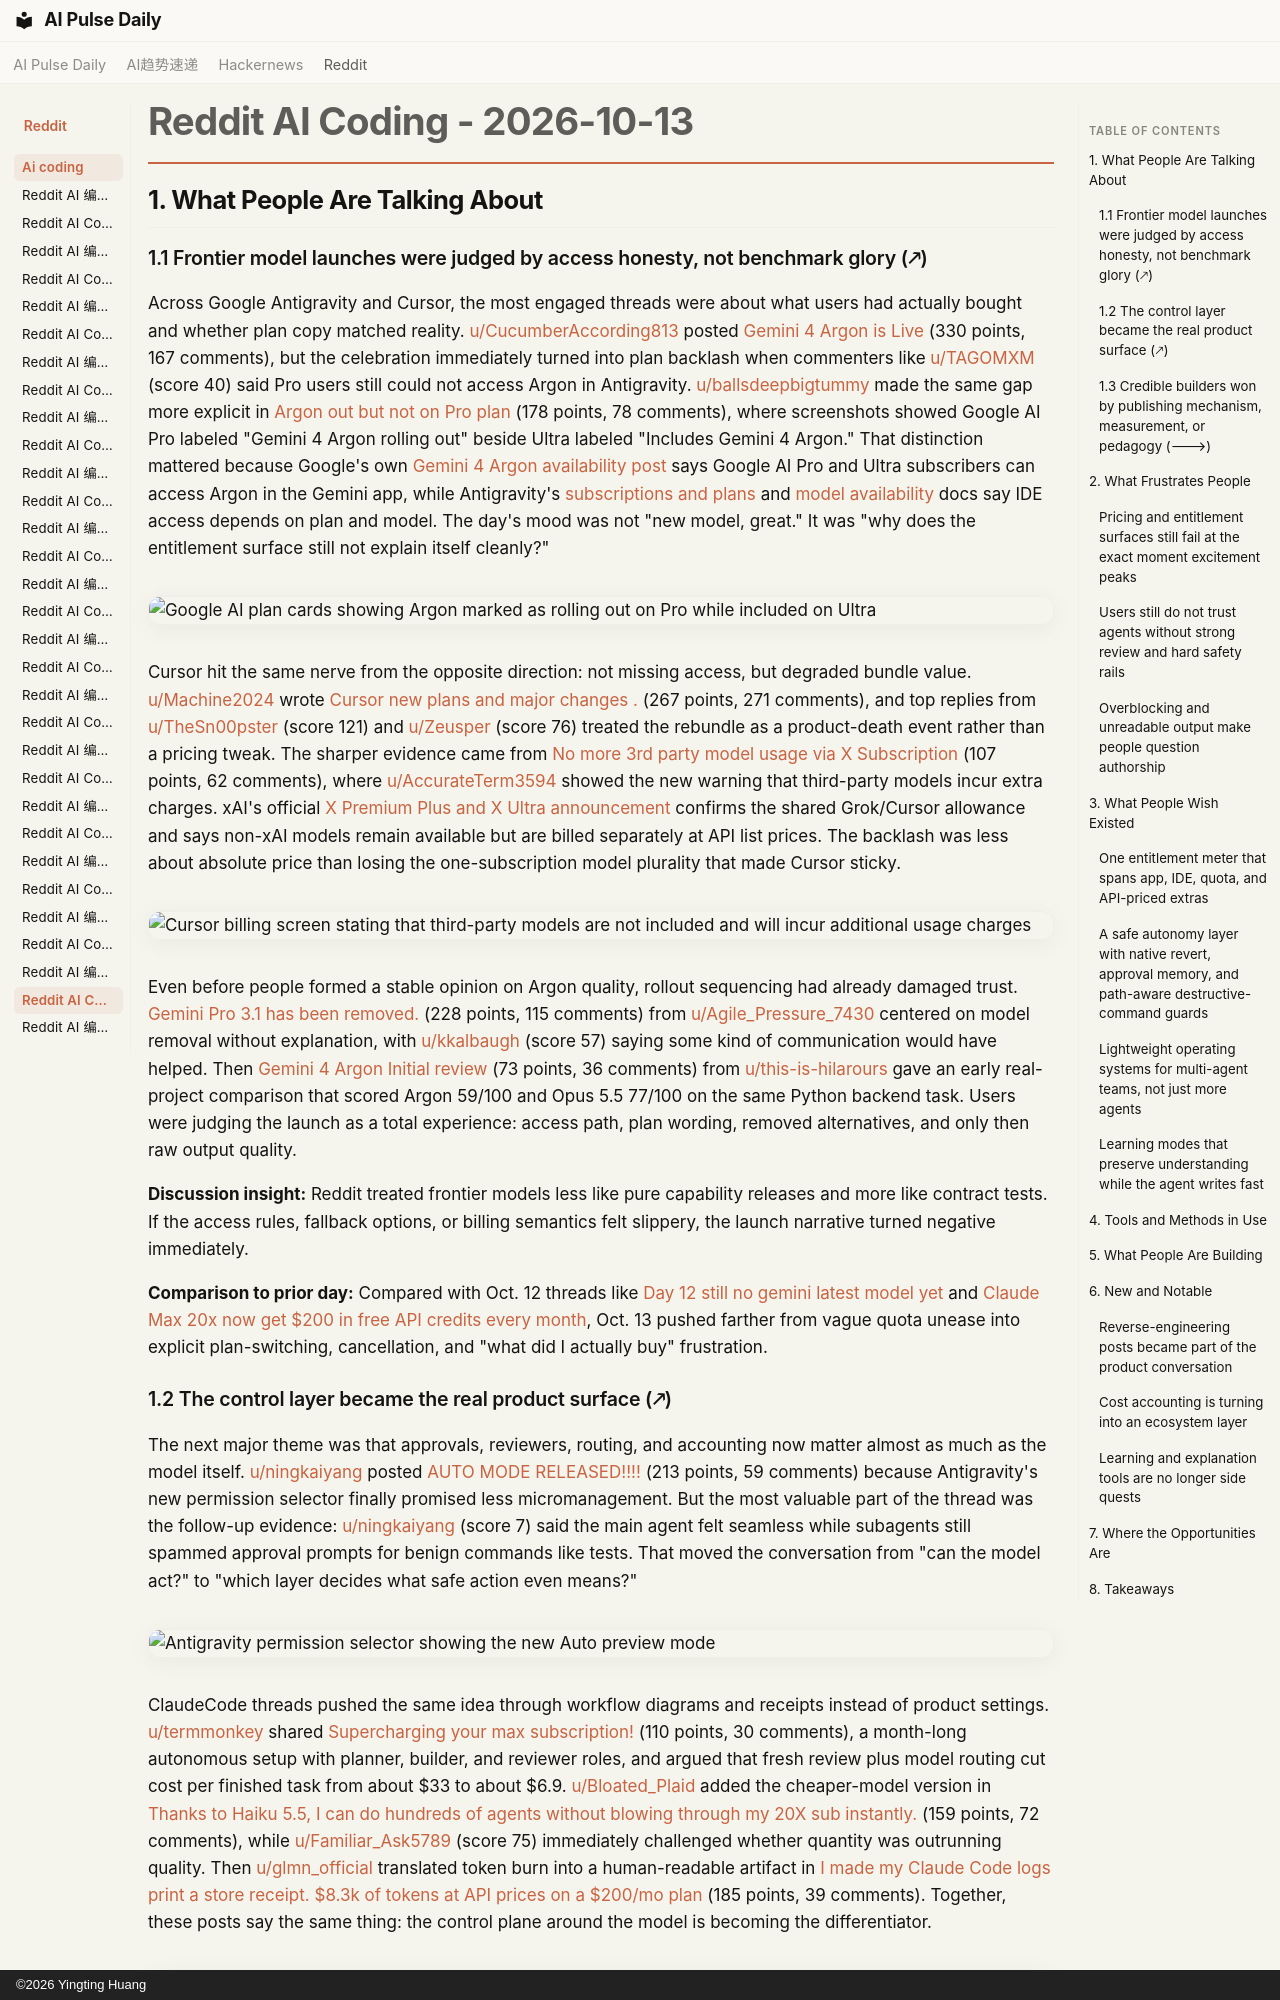

repository: vibewatch/vibewatch.github.io · page: reddit/ai-coding/2026-10-13/index.html · generator: mkdocs · copyright: ©2026 Yingting Huang

# Reddit AI Coding - 2026-10-13

## 1. What People Are Talking About

### 1.1 Frontier model launches were judged by access honesty, not benchmark glory (🡕)

Across Google Antigravity and Cursor, the most engaged threads were about what users had actually bought and whether plan copy matched reality. [u/CucumberAccording813](https://www.reddit.com/user/CucumberAccording813) posted [Gemini 4 Argon is Live](https://www.reddit.com/r/google_antigravity/comments/1x505ut/) (330 points, 167 comments), but the celebration immediately turned into plan backlash when commenters like [u/TAGOMXM](https://www.reddit.com/user/TAGOMXM) (score 40) said Pro users still could not access Argon in Antigravity. [u/ballsdeepbigtummy](https://www.reddit.com/user/ballsdeepbigtummy) made the same gap more explicit in [Argon out but not on Pro plan](https://www.reddit.com/r/google_antigravity/comments/1x50oix/) (178 points, 78 comments), where screenshots showed Google AI Pro labeled "Gemini 4 Argon rolling out" beside Ultra labeled "Includes Gemini 4 Argon." That distinction mattered because Google's own [Gemini 4 Argon availability post](https://blog.google/innovation-and-ai/products/gemini-app/gemini-4-argon-availability/) says Google AI Pro and Ultra subscribers can access Argon in the Gemini app, while Antigravity's [subscriptions and plans](https://developers.google.com/gemini-code-assist/resources/subscriptions-and-plans) and [model availability](https://developers.google.com/gemini-code-assist/resources/model-availability) docs say IDE access depends on plan and model. The day's mood was not "new model, great." It was "why does the entitlement surface still not explain itself cleanly?"

![Google AI plan cards showing Argon marked as rolling out on Pro while included on Ultra](https://preview.redd.it/3e18mh4l6avh1.png?width=896&format=png&auto=webp&s=5088a7054dc0ba3c6e4d186cfeda468009f72a52)

Cursor hit the same nerve from the opposite direction: not missing access, but degraded bundle value. [u/Machine2024](https://www.reddit.com/user/Machine2024) wrote [Cursor new plans and major changes .](https://www.reddit.com/r/cursor/comments/1x4or37/) (267 points, 271 comments), and top replies from [u/TheSn00pster](https://www.reddit.com/user/TheSn00pster) (score 121) and [u/Zeusper](https://www.reddit.com/user/Zeusper) (score 76) treated the rebundle as a product-death event rather than a pricing tweak. The sharper evidence came from [No more 3rd party model usage via X Subscription](https://www.reddit.com/r/cursor/comments/1x4kpoo/) (107 points, 62 comments), where [u/AccurateTerm3594](https://www.reddit.com/user/AccurateTerm3594) showed the new warning that third-party models incur extra charges. xAI's official [X Premium Plus and X Ultra announcement](https://x.ai/news/x-premium-plus-and-x-ultra) confirms the shared Grok/Cursor allowance and says non-xAI models remain available but are billed separately at API list prices. The backlash was less about absolute price than losing the one-subscription model plurality that made Cursor sticky.

![Cursor billing screen stating that third-party models are not included and will incur additional usage charges](https://preview.redd.it/5i9vz9ipq5vh1.png?width=1976&format=png&auto=webp&s=6e9d8e405e2a681b450a57505a6d930e901be54e)

Even before people formed a stable opinion on Argon quality, rollout sequencing had already damaged trust. [Gemini Pro 3.1 has been removed.](https://www.reddit.com/r/google_antigravity/comments/1x4j347/) (228 points, 115 comments) from [u/Agile_Pressure_7430](https://www.reddit.com/user/Agile_Pressure_7430) centered on model removal without explanation, with [u/kkalbaugh](https://www.reddit.com/user/kkalbaugh) (score 57) saying some kind of communication would have helped. Then [Gemini 4 Argon Initial review](https://www.reddit.com/r/google_antigravity/comments/1x539fq/) (73 points, 36 comments) from [u/this-is-hilarours](https://www.reddit.com/user/this-is-hilarours) gave an early real-project comparison that scored Argon 59/100 and Opus 5.5 77/100 on the same Python backend task. Users were judging the launch as a total experience: access path, plan wording, removed alternatives, and only then raw output quality.

**Discussion insight:** Reddit treated frontier models less like pure capability releases and more like contract tests. If the access rules, fallback options, or billing semantics felt slippery, the launch narrative turned negative immediately.

**Comparison to prior day:** Compared with Oct. 12 threads like [Day 12 still no gemini latest model yet](https://www.reddit.com/r/google_antigravity/comments/1x2zdc6/) and [Claude Max 20x now get $200 in free API credits every month](https://www.reddit.com/r/ClaudeCode/comments/1x31yts/), Oct. 13 pushed farther from vague quota unease into explicit plan-switching, cancellation, and "what did I actually buy" frustration.
